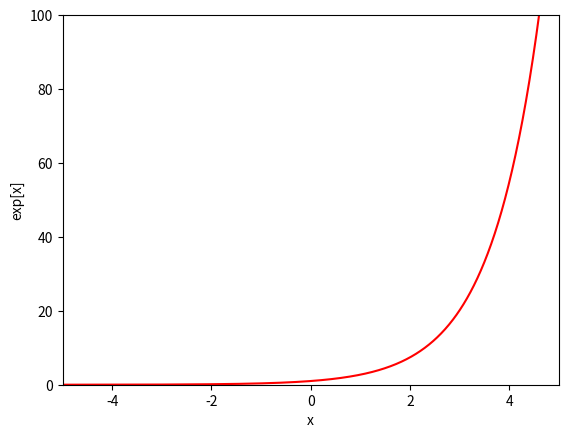

Python code for this plot:
import numpy as np
import matplotlib.pyplot as plt

'''Exponential Functions'''
# Define an array of x values from -5 to 5 with increments of 0.01
x = np.arange(-5.0,5.0, 0.01)
y = np.exp(x)

# Plot the exponential function
fig, ax = plt.subplots()
ax.plot(x,y,'r-')
ax.set_ylim([0,100]);ax.set_xlim([-5,5])
ax.set_xlabel('x'); ax.set_ylabel('exp[x]')
plt.show() 

# Define an exponential function
def exponential_function(x): 
   y = np.exp(x)
   return y 

# Compute the exponential function
print(f'The output of the exponential function when x = 0 is {exponential_function(0)}')
print(f'The output of the exponential function when x = 1 is {exponential_function(1)}')
print(f'The output of the exponential function as x approaches infinity is {exponential_function(np.inf)}')
print(f'The output of the exponential function as x approaches negative infinity is {exponential_function(-np.inf)}')